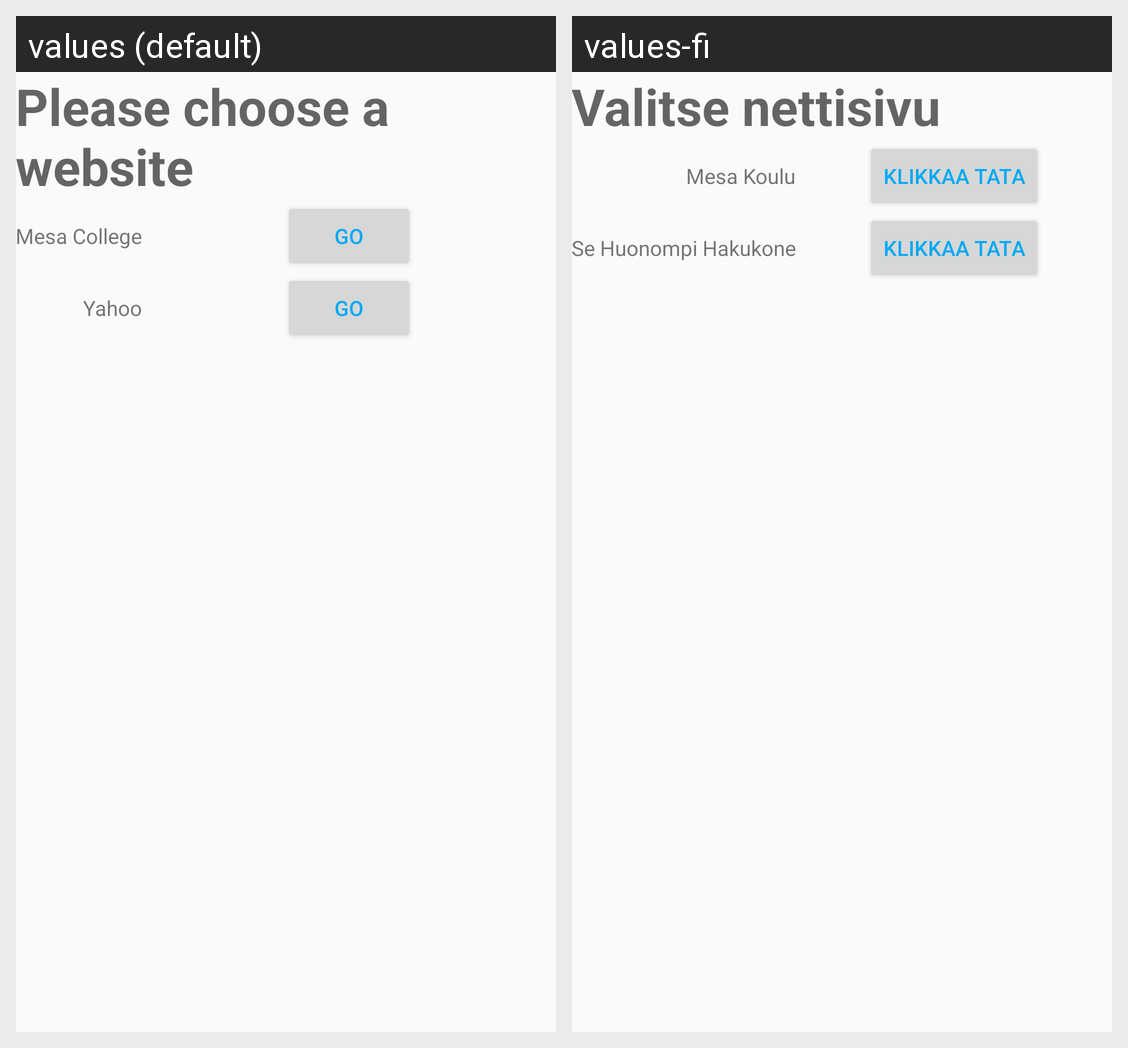

Locale-by-locale string values for the Android screen shown in this grid:
Android screen res/layout/activity_main.xml rendered under 2 locales, left to right: values (default), values-fi. Device: Nexus 5 (rendered at 1080×1920; each locale shown at half size, 540×960, under a caption strip naming it); theme AppTheme.
Strings drawn on this screen, with the default value and each locale's value (text and hints the layout hard-codes, and strings that could not be matched under every locale, appear in the picture but are not listed):

stringChoose
  values: Please choose a website
  values-fi: Valitse nettisivu

stringMesa
  values: Mesa College
  values-fi: Mesa Koulu

stringGo
  values: Go
  values-fi: Klikkaa tata

stringYahoo
  values: Yahoo
  values-fi: Se Huonompi Hakukone
